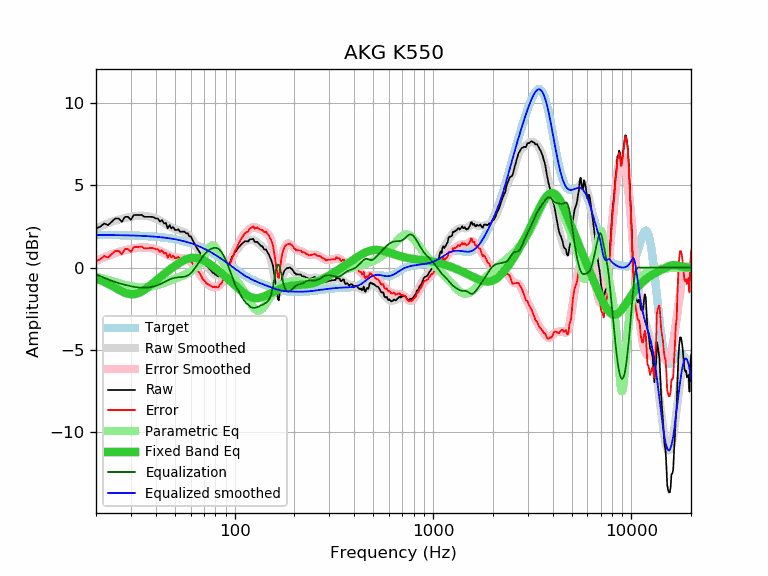

The table this chart was drawn from, first rows:
frequency, raw, error, smoothed, error_smoothed, equalization, parametric_eq, equalized_raw, equalized_smoothed, target
20, 2.38, 0.40, 2.38, 0.40, -0.40, -0.67, 1.98, 1.98, 1.98
21, 2.48, 0.50, 2.49, 0.52, -0.52, -0.77, 1.96, 1.98, 1.98
22, 2.68, 0.70, 2.60, 0.62, -0.62, -0.87, 2.06, 1.98, 1.98
23, 2.58, 0.60, 2.69, 0.72, -0.72, -0.99, 1.86, 1.97, 1.97
24, 2.78, 0.81, 2.77, 0.80, -0.80, -1.10, 1.97, 1.97, 1.97
25, 2.98, 1.01, 2.85, 0.88, -0.88, -1.22, 2.10, 1.97, 1.97
26, 2.98, 1.01, 2.91, 0.94, -0.94, -1.34, 2.03, 1.96, 1.96
27, 2.78, 0.81, 2.96, 1.00, -1.00, -1.44, 1.78, 1.96, 1.96
28, 3.08, 1.12, 3.01, 1.05, -1.05, -1.53, 2.03, 1.96, 1.96
29, 3.08, 1.12, 3.05, 1.10, -1.10, -1.59, 1.98, 1.95, 1.95
30, 2.90, 0.95, 3.08, 1.13, -1.13, -1.62, 1.76, 1.95, 1.95
31, 3.19, 1.24, 3.11, 1.17, -1.17, -1.62, 2.02, 1.94, 1.94
32, 3.19, 1.25, 3.13, 1.19, -1.19, -1.59, 1.99, 1.94, 1.94
33, 3.19, 1.26, 3.14, 1.21, -1.21, -1.53, 1.97, 1.93, 1.93
34, 3.20, 1.27, 3.14, 1.22, -1.22, -1.45, 1.98, 1.92, 1.92
35, 3.08, 1.16, 3.14, 1.22, -1.22, -1.36, 1.85, 1.92, 1.92
36, 3.08, 1.17, 3.12, 1.21, -1.21, -1.25, 1.86, 1.91, 1.91
37, 3.08, 1.18, 3.10, 1.20, -1.20, -1.14, 1.88, 1.90, 1.90
38, 3.08, 1.19, 3.07, 1.18, -1.18, -1.03, 1.90, 1.89, 1.89
39, 3.06, 1.18, 3.03, 1.15, -1.15, -0.92, 1.91, 1.88, 1.88
40, 2.98, 1.11, 2.98, 1.11, -1.11, -0.81, 1.87, 1.87, 1.87
41, 2.98, 1.12, 2.92, 1.06, -1.06, -0.70, 1.91, 1.86, 1.86
42, 2.80, 0.95, 2.86, 1.01, -1.01, -0.59, 1.78, 1.85, 1.85
43, 2.89, 1.05, 2.79, 0.95, -0.95, -0.49, 1.93, 1.83, 1.83
44, 2.68, 0.86, 2.71, 0.89, -0.89, -0.40, 1.78, 1.82, 1.82
45, 2.71, 0.90, 2.64, 0.83, -0.83, -0.30, 1.87, 1.80, 1.80
46, 2.38, 0.59, 2.56, 0.77, -0.77, -0.21, 1.60, 1.79, 1.79
47, 2.58, 0.80, 2.49, 0.72, -0.72, -0.13, 1.85, 1.77, 1.77
48, 2.38, 0.62, 2.43, 0.68, -0.68, -0.05, 1.70, 1.76, 1.76
49, 2.46, 0.72, 2.38, 0.64, -0.64, 0.03, 1.81, 1.74, 1.74
50, 2.29, 0.57, 2.34, 0.62, -0.62, 0.11, 1.67, 1.72, 1.72
51, 2.28, 0.58, 2.30, 0.60, -0.60, 0.18, 1.68, 1.70, 1.70
52, 2.33, 0.65, 2.27, 0.59, -0.59, 0.24, 1.74, 1.68, 1.68
53, 2.18, 0.52, 2.24, 0.58, -0.58, 0.31, 1.59, 1.66, 1.66
54, 2.18, 0.54, 2.21, 0.58, -0.58, 0.36, 1.60, 1.63, 1.63
55, 2.19, 0.58, 2.18, 0.57, -0.57, 0.42, 1.62, 1.61, 1.61
56, 2.18, 0.59, 2.14, 0.55, -0.55, 0.46, 1.63, 1.59, 1.59
57, 2.08, 0.52, 2.08, 0.52, -0.52, 0.50, 1.55, 1.56, 1.56
58, 2.08, 0.54, 2.01, 0.48, -0.48, 0.54, 1.60, 1.53, 1.53
59, 1.90, 0.39, 1.93, 0.42, -0.42, 0.56, 1.47, 1.51, 1.51
60, 1.90, 0.42, 1.83, 0.35, -0.35, 0.58, 1.55, 1.48, 1.48
61, 1.73, 0.28, 1.71, 0.26, -0.26, 0.59, 1.47, 1.45, 1.45
62, 1.57, 0.15, 1.58, 0.16, -0.16, 0.60, 1.41, 1.42, 1.42
63, 1.42, 0.03, 1.44, 0.05, -0.05, 0.60, 1.37, 1.39, 1.39
64, 1.26, -0.10, 1.29, -0.07, 0.07, 0.59, 1.33, 1.36, 1.36
65, 1.12, -0.21, 1.14, -0.19, 0.19, 0.57, 1.31, 1.33, 1.33
66, 1.02, -0.28, 0.98, -0.31, 0.31, 0.55, 1.33, 1.29, 1.29
67, 0.87, -0.39, 0.83, -0.43, 0.43, 0.53, 1.30, 1.26, 1.26
68, 0.69, -0.54, 0.68, -0.55, 0.55, 0.50, 1.23, 1.22, 1.22
69, 0.49, -0.70, 0.53, -0.66, 0.66, 0.47, 1.14, 1.19, 1.19
70, 0.40, -0.76, 0.40, -0.76, 0.76, 0.43, 1.15, 1.15, 1.15
71, 0.27, -0.85, 0.27, -0.84, 0.84, 0.39, 1.11, 1.12, 1.12
72, 0.11, -0.97, 0.16, -0.92, 0.92, 0.34, 1.03, 1.08, 1.08
73, 0.07, -0.98, 0.05, -0.99, 0.99, 0.30, 1.06, 1.04, 1.04
74, -0.03, -1.04, -0.04, -1.05, 1.05, 0.25, 1.01, 1.00, 1.00
75, -0.11, -1.08, -0.13, -1.09, 1.09, 0.21, 0.98, 0.96, 0.96
76, -0.19, -1.12, -0.20, -1.13, 1.13, 0.16, 0.94, 0.93, 0.93
77, -0.27, -1.16, -0.27, -1.16, 1.16, 0.11, 0.89, 0.89, 0.89
78, -0.34, -1.19, -0.34, -1.18, 1.18, 0.06, 0.84, 0.85, 0.85
79, -0.34, -1.15, -0.39, -1.19, 1.19, 0.00, 0.85, 0.81, 0.81
... 553 more rows
